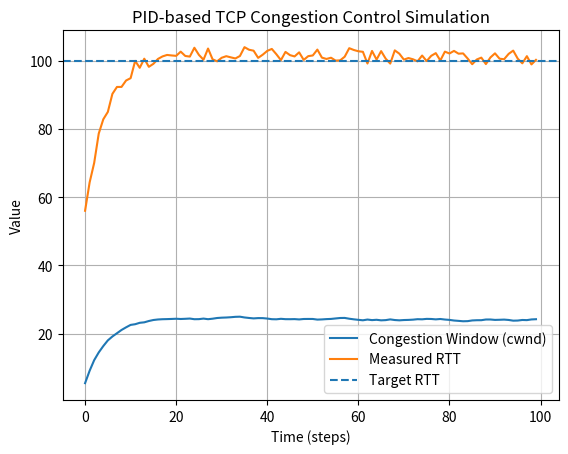

Here is the Python script that generated this plot:
import matplotlib.pyplot as plt
import random
import time

#first PID parameters 
kp = 10.0
ki = 0.1
kd = 0.05

#tcp parameters
cwnd = 1.0
target_rtt = 100
min_rtt = 50
dt = 1.0
integral = 0.0
prev_error = 0.0 

time_steps = []
cwnd_values = []
rtt_values = []

for t in range(100):

    rtt_measured = min_rtt + cwnd * 2 + random.uniform(1, 5)
    error = target_rtt - rtt_measured
    integral += error * dt
    derivative = (error - prev_error) / dt
    control = kp * error + ki * integral + kd * derivative

    cwnd += control * 0.01
    cwnd = max(1.0, cwnd)

    time_steps.append(t)
    cwnd_values.append(cwnd)
    rtt_values.append(rtt_measured)

    prev_error = error

plt.plot(time_steps, cwnd_values, label="Congestion Window (cwnd)")
plt.plot(time_steps, rtt_values, label="Measured RTT")
plt.axhline(target_rtt, linestyle='--', label="Target RTT")
plt.xlabel("Time (steps)")
plt.ylabel("Value")
plt.title("PID-based TCP Congestion Control Simulation")
plt.legend()
plt.grid()
plt.show()

